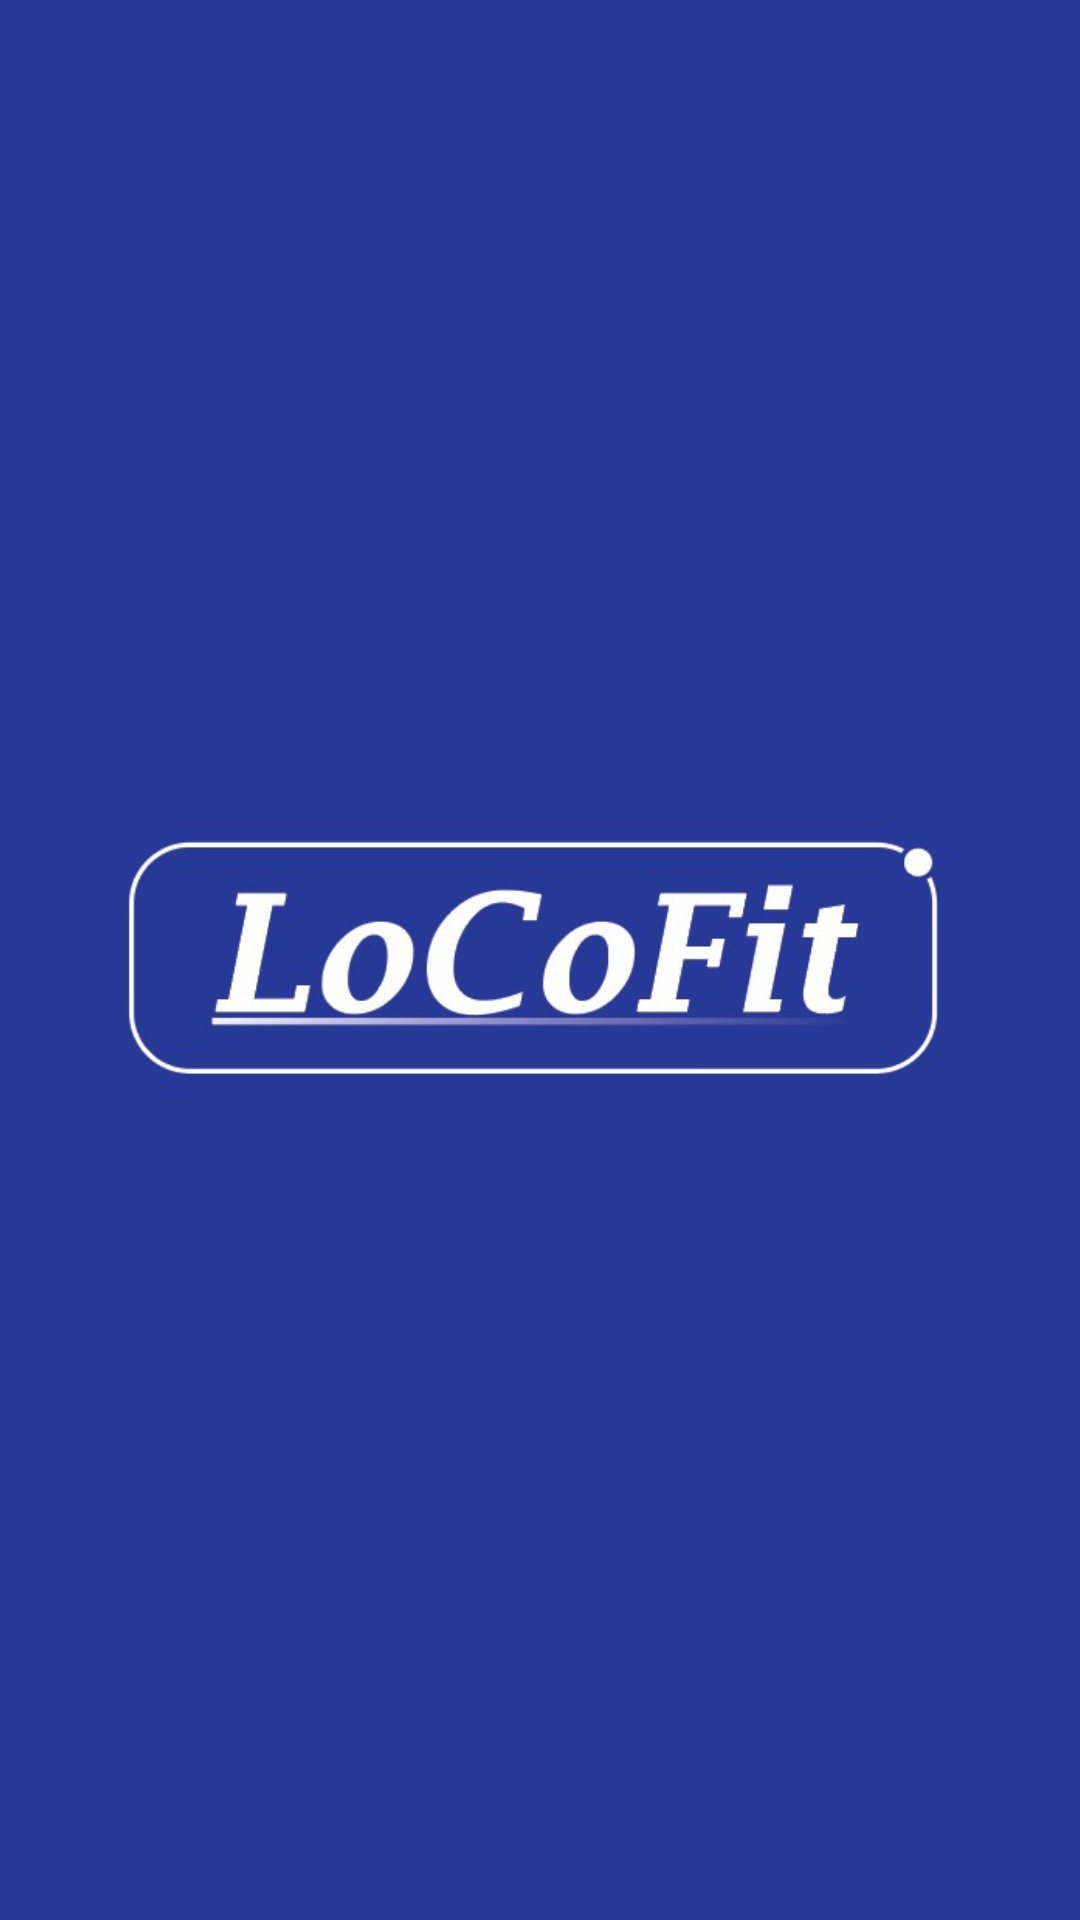

Write the Android layout XML for this screen, with the resource values it uses.
<!-- AndroidManifest.xml: activity theme Theme.LoCoFit -->
<!-- res/layout/activity_main.xml -->
<?xml version="1.0" encoding="utf-8"?>
<androidx.constraintlayout.widget.ConstraintLayout xmlns:android="http://schemas.android.com/apk/res/android"
    xmlns:app="http://schemas.android.com/apk/res-auto"
    xmlns:tools="http://schemas.android.com/tools"
    android:layout_width="match_parent"
    android:layout_height="match_parent"
    android:background="#263996"
    tools:context=".SplashScreenActivity">

    <ImageView
        android:id="@+id/imageView2"
        android:layout_width="308dp"
        android:layout_height="121dp"
        android:src="@drawable/logo_landscape"
        app:layout_constraintBottom_toBottomOf="parent"
        app:layout_constraintEnd_toEndOf="parent"
        app:layout_constraintStart_toStartOf="parent"
        app:layout_constraintTop_toTopOf="parent" />
</androidx.constraintlayout.widget.ConstraintLayout>
<!-- resources referenced by this layout -->
<resources>
  <!-- drawable logo_landscape: png bitmap (drawable, 60668 bytes) -->
  <style name="Theme.LoCoFit" parent="android:Theme.Material.Light.NoActionBar" />
</resources>
